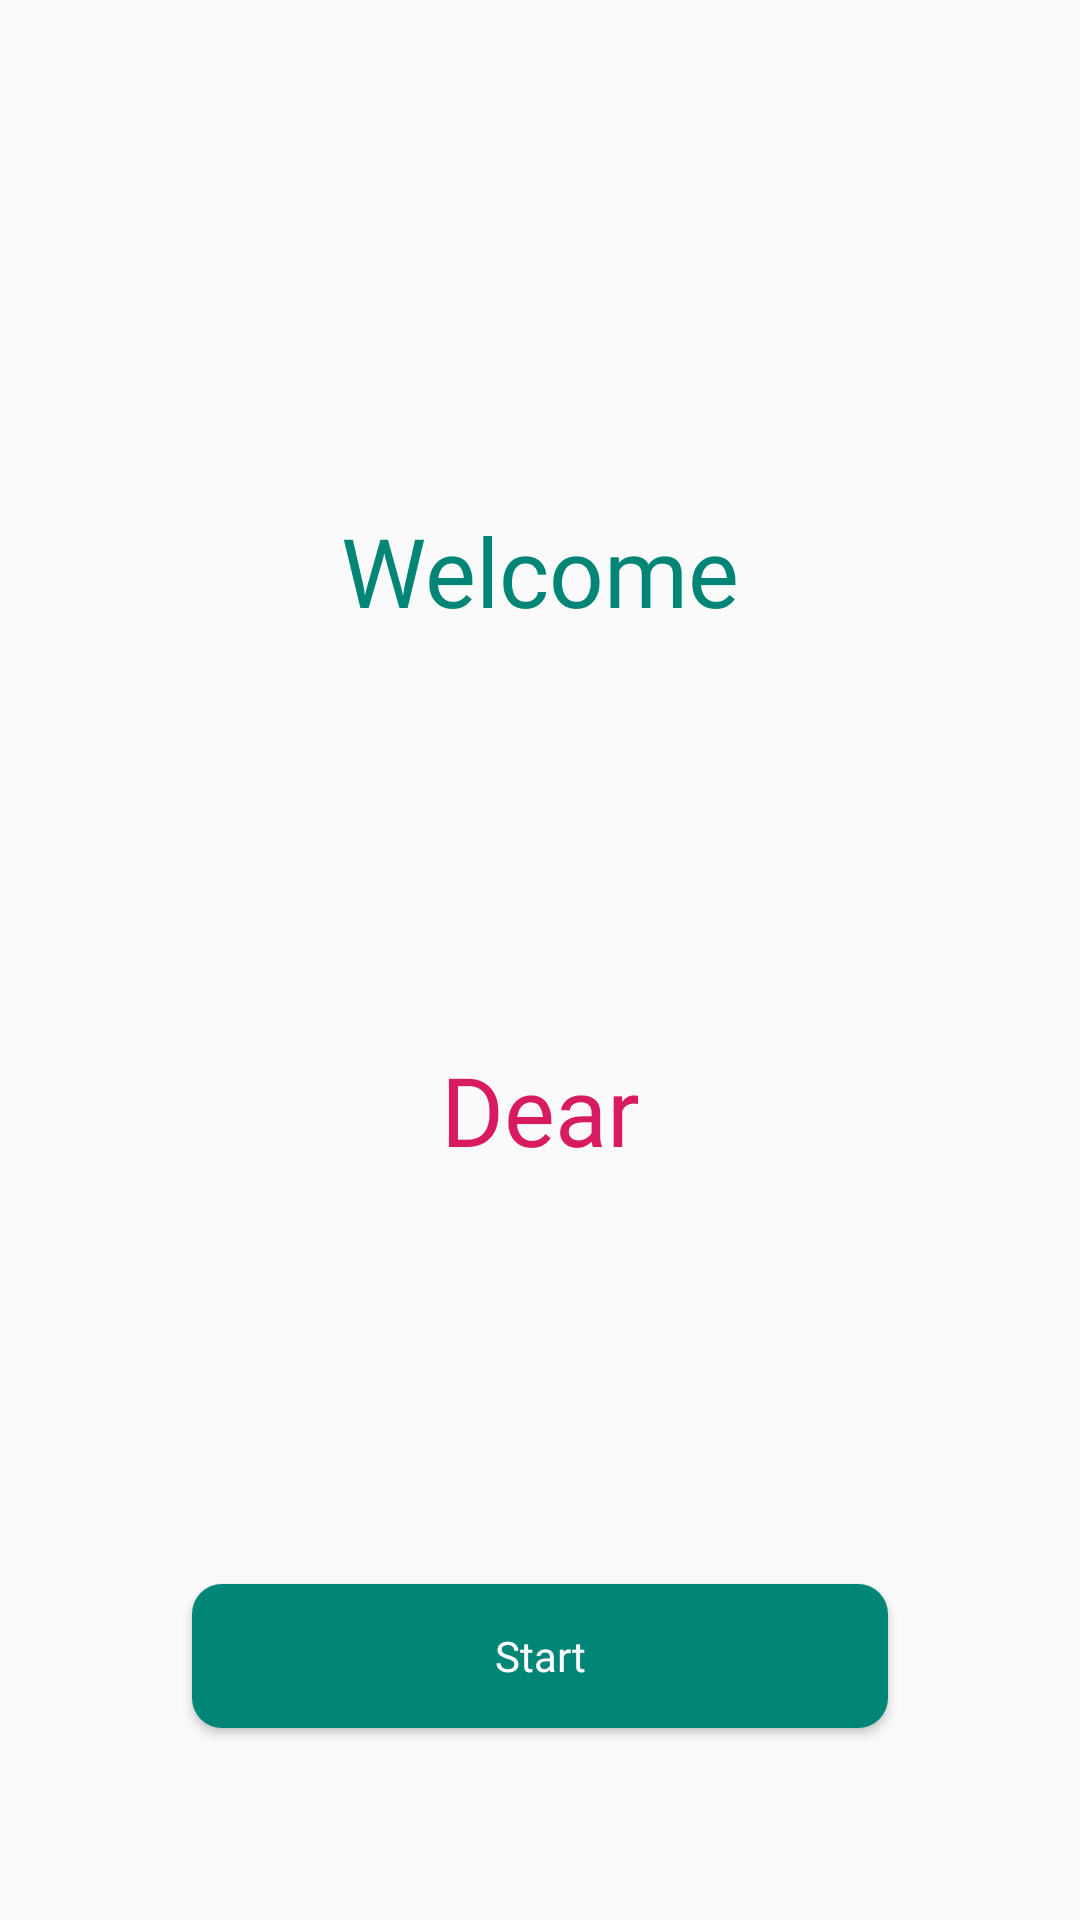

Reconstruct the res/layout file that produces this screen, plus the resources it refers to.
<!-- AndroidManifest.xml: application theme AppTheme.NoActionBar -->
<!-- res/layout/fragment_welcome.xml -->
<?xml version="1.0" encoding="utf-8"?>
<layout xmlns:android="http://schemas.android.com/apk/res/android"
    xmlns:app="http://schemas.android.com/apk/res-auto"
    xmlns:tools="http://schemas.android.com/tools"
    tools:context="com.udacity.shoestore.WelcomeFragment">

    <androidx.constraintlayout.widget.ConstraintLayout
        android:layout_width="match_parent"
        android:layout_height="match_parent">


        <TextView
            android:id="@+id/welcome_text_view"
            android:layout_width="wrap_content"
            android:layout_height="wrap_content"
            android:layout_marginTop="32dp"
            android:fontFamily="@font/poppins_semibold"
            android:text="@string/Welcome"
            android:textColor="@color/colorPrimary"
            android:textSize="32sp"
            app:layout_constraintBottom_toTopOf="@id/name_text_view"
            app:layout_constraintEnd_toEndOf="parent"
            app:layout_constraintStart_toStartOf="parent"
            app:layout_constraintTop_toTopOf="parent" />
        
        <TextView
            android:id="@+id/name_text_view"
            android:layout_width="wrap_content"
            android:layout_height="wrap_content"
            android:fontFamily="@font/poppins_regular"
            android:text="Dear"
            android:textAppearance="@style/TextAppearance.AppCompat.Headline"
            android:textColor="@color/colorAccent"
            android:textSize="32sp"
            app:layout_constraintBottom_toTopOf="@+id/get_start_button"
            app:layout_constraintEnd_toEndOf="parent"
            app:layout_constraintHorizontal_bias="0.5"
            app:layout_constraintStart_toStartOf="parent"
            app:layout_constraintTop_toBottomOf="@+id/welcome_text_view"
            app:layout_constraintVertical_chainStyle="packed" />

        <Button
            android:id="@+id/get_start_button"
            android:layout_width="match_parent"
            android:layout_height="wrap_content"
            android:layout_marginStart="64dp"
            android:layout_marginTop="8dp"
            android:layout_marginEnd="64dp"
            android:layout_marginBottom="64dp"
            android:background="@drawable/back_solid_primary"
            android:fontFamily="@font/poppins_semibold"
            android:text="@string/get_start"
            android:textAllCaps="false"
            android:textColor="@color/colorWhite"
            app:layout_constraintBottom_toBottomOf="parent"
            app:layout_constraintEnd_toEndOf="parent"
            app:layout_constraintStart_toStartOf="parent" />


    </androidx.constraintlayout.widget.ConstraintLayout>

</layout>
<!-- resources referenced by this layout -->
<resources>
  <color name="colorAccent">#D81B60</color>
  <color name="colorPrimary">#008577</color>
  <color name="colorWhite">#ffffff</color>
  <!-- drawable back_solid_primary (drawable) -->
  <?xml version="1.0" encoding="utf-8"?>
  <selector xmlns:android="http://schemas.android.com/apk/res/android">
      <item>
          <shape android:shape="rectangle">
              <solid android:color="@color/colorPrimary"/>
              <corners android:radius="10dp"/>
          </shape>
      </item>
  
  </selector>
  <string name="Welcome">Welcome</string>
  <string name="get_start">Start</string>
  <style name="AppTheme.NoActionBar">
          <item name="windowActionBar">false</item>
          <item name="windowNoTitle">true</item>
      </style>
</resources>
